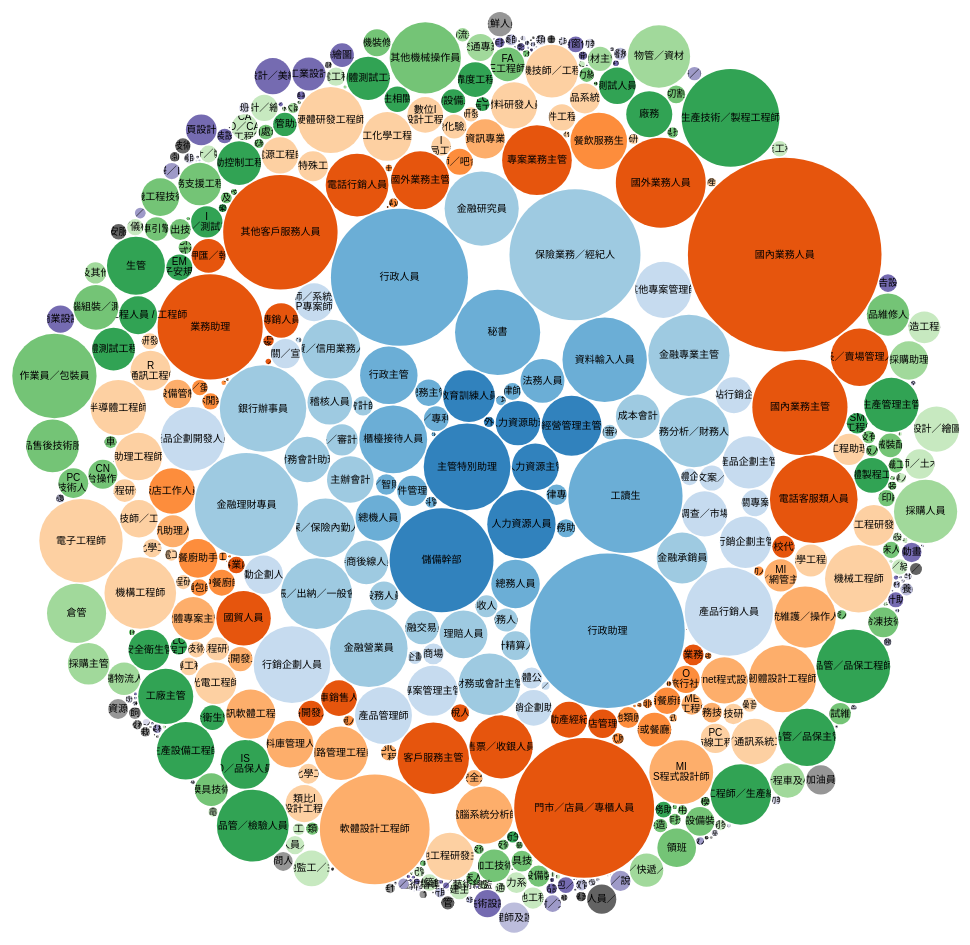
D3 v4 page, settled after 480 driven frames (8 s of simulated time); the page loaded 1 data file(s).



var svg = d3.select("svg"),
    width = +svg.attr("width"),
    height = +svg.attr("height");

var format = d3.format(",d");

var color = d3.scaleOrdinal(d3.schemeCategory20c);

var pack = d3.pack()
    .size([width, height])
    .padding(1.5);

d3.csv("jobcat.csv", function(d) {
  d.value = +d.value;
  if (d.value) return d;
}, function(error, classes) {
  if (error) throw error;

  var root = d3.hierarchy({children: classes})
      .sum(function(d) { return d.value; })
      .each(function(d) {
        if (id = d.data.id) {
          var id, i = id.lastIndexOf(".");
          d.id = id;
          d.package = id.slice(0, i);
          d.class = id.slice(i + 1);
        }
      });

  var node = svg.selectAll(".node")
    .data(pack(root).leaves())
    .enter().append("g")
      .attr("class", "node")
      .attr("transform", function(d) { return "translate(" + d.x + "," + d.y + ")"; });

  node.append("circle")
      .attr("id", function(d) { return d.id; })
      .attr("r", function(d) { return d.r; })
      .style("fill", function(d) { return color(d.package); });

  node.append("clipPath")
      .attr("id", function(d) { return "clip-" + d.id; })
    .append("use")
      .attr("xlink:href", function(d) { return "#" + d.id; });

  node.append("text")
      .attr("clip-path", function(d) { return "url(#clip-" + d.id + ")"; })
    .selectAll("tspan")
    .data(function(d) { return d.class.split(/(?=[A-Z][^A-Z])/g); })
    .enter().append("tspan")
      .attr("x", 0)
      .attr("y", function(d, i, nodes) { return 13 + (i - nodes.length / 2 - 0.5) * 10; })
      .text(function(d) { return d; });

  node.append("title")
      .text(function(d) { return d.id + "\n" + format(d.value); });
});



### data: jobcat.csv
id, value
jobcat.2001.主管特別助理, 14543
jobcat.2001.人力資源主管, 4225
jobcat.2001.人力資源人員, 9034
jobcat.2001.人力資源助理, 3814
jobcat.2001.人力／外勞仲介, 210
jobcat.2001.儲備幹部, 20846
jobcat.2001.教育訓練人員, 5166
jobcat.2001.經營管理主管, 6955
jobcat.2002.代書／地政士, 173
jobcat.2002.其他法律專業人員, 810
jobcat.2002.商標／專利人員, 1181
jobcat.2002.圖書資料管理人員, 237
jobcat.2002.工商登記服務人員, 29
jobcat.2002.工讀生, 25226
jobcat.2002.律師, 548
jobcat.2002.文件管理師, 1746
jobcat.2002.櫃檯接待人員, 8919
jobcat.2002.法務人員, 3727
jobcat.2002.法務助理, 634
jobcat.2002.法務／智財主管, 803
jobcat.2002.秘書, 14037
jobcat.2002.總務主管, 1346
jobcat.2002.總務人員, 4557
jobcat.2002.總機人員, 3981
jobcat.2002.行政主管, 6387
jobcat.2002.行政人員, 36317
jobcat.2002.行政助理, 46227
jobcat.2002.資料輸入人員, 13784
jobcat.2003.不動產產權審核／估價師, 407
jobcat.2003.主辦會計, 4199
jobcat.2003.保險業務／經紀人, 33204
jobcat.2003.催收人員, 917
jobcat.2003.券商後線人員, 3692
jobcat.2003.成本會計, 3700
jobcat.2003.會計師, 720
jobcat.2003.查帳／審計人員, 1913
jobcat.2003.核保／保險內勤人員, 6722
jobcat.2003.理賠人員, 4438
jobcat.2003.稅務人員, 1030
jobcat.2003.稽核人員, 3850
jobcat.2003.統計精算人員, 1585
jobcat.2003.股務人員, 1558
jobcat.2003.融資／信用業務人員, 6676
jobcat.2003.記帳／出納／一般會計, 9684
jobcat.2003.財務分析／財務人員, 9459
jobcat.2003.財務或會計主管, 7297
jobcat.2003.財務會計助理, 3987
jobcat.2003.金融交易員, 2164
jobcat.2003.金融專業主管, 12772
jobcat.2003.金融承銷員, 5007
jobcat.2003.金融營業員, 11626
jobcat.2003.金融理財專員, 20506
jobcat.2003.金融研究員, 10641
jobcat.2003.銀行辦事員, 14466
jobcat.2004.不動產／商場開發人員, 847
jobcat.2004.傳播媒體企劃人員, 538
jobcat.2004.其他專案管理師, 6094
jobcat.2004.品牌宣傳及媒體公關人員／主管, 848
jobcat.2004.媒體公關／宣傳採買, 1661
jobcat.2004.專案管理主管, 4836
... 404 more rows